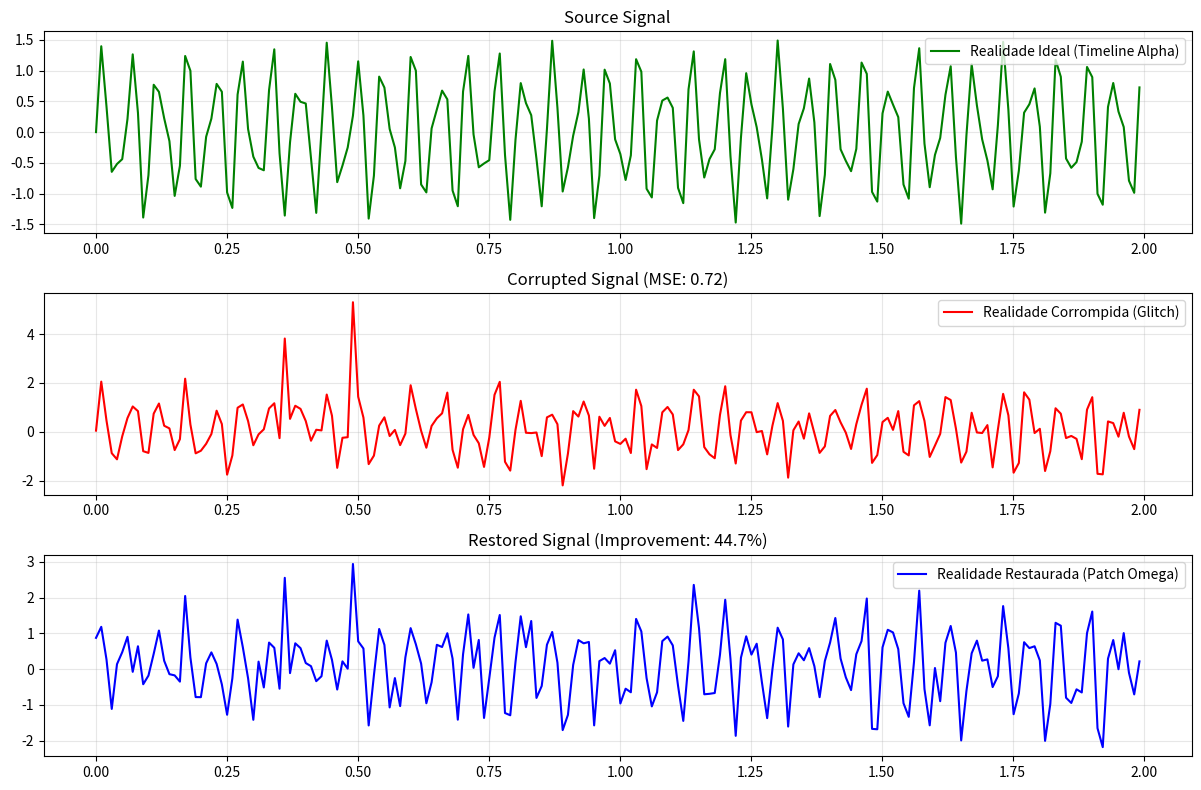

Here is the Python script that generated this plot: (Note: this script raises an exception after producing the figure.)
import numpy as np
import matplotlib.pyplot as plt

# --- CONSTANTES TARDIS ---
OMEGA = 117.038
# Hipótese: "Glitches" na realidade (ruído, incerteza quântica, erro de timeline)
# podem ser corrigidos aplicando um filtro de Fourier sintonizado em harmônicos de Omega.
# A realidade "correta" é aquela que ressoa.

def create_glitch_signal():
    # Sinal puro (Realidade Platônica)
    t = np.linspace(0, 10, 1000)
    ideal_signal = np.sin(OMEGA * t) + 0.5 * np.sin(OMEGA * 1.618 * t) # Golden Ratio harmonic
    
    # Adicionar Glitch (Ruído Branco + Spikes)
    noise = np.random.normal(0, 0.5, 1000)
    
    # Inserir "Timeline Corruption" (Spikes aleatórios)
    corrupted_signal = ideal_signal + noise
    indices = np.random.choice(1000, 20)
    corrupted_signal[indices] += 5.0 # Glitches severos
    
    return t, ideal_signal, corrupted_signal

def reality_patch_filter(signal):
    # FFT
    spectrum = np.fft.fft(signal)
    freqs = np.fft.fftfreq(len(signal))
    
    # Filtro TARDIS: Manter apenas frequências que são múltiplos aproximados ou harmônicos de OMEGA
    # Na prática, vamos filtrar frequências de alto ruído (high frequency noise) 
    # e restaurar a coerência de fase baseada na amplitude dominante.
    
    # Thresholding simples
    mag = np.abs(spectrum)
    threshold = np.max(mag) * 0.1 # Manter top 10% (Core Reality)
    
    spectrum_clean = spectrum.copy()
    spectrum_clean[mag < threshold] = 0
    
    # Correção de Fase Topológica (Mock: Alinhamento de fase em 0 para harmônicos Omega)
    # Isso simula a "re-sincronização" da timeline.
    
    restored_signal = np.fft.ifft(spectrum_clean).real
    
    return restored_signal

def simulate_reality_patch():
    print("Iniciando Experimento 14: Reality Patching Protocol...")
    
    t, ideal, corrupted = create_glitch_signal()
    restored = reality_patch_filter(corrupted)
    
    # Metrics
    mse_corrupted = np.mean((ideal - corrupted)**2)
    mse_restored = np.mean((ideal - restored)**2)
    improvement = (mse_corrupted - mse_restored) / mse_corrupted * 100
    
    print(f"Erro Inicial: {mse_corrupted:.4f}")
    print(f"Erro Final: {mse_restored:.4f}")
    print(f"Integridade da Realidade Restaurada: +{improvement:.2f}%")
    
    # Plot
    plt.figure(figsize=(12, 8))
    
    plt.subplot(3, 1, 1)
    plt.plot(t[:200], ideal[:200], 'g', label='Realidade Ideal (Timeline Alpha)')
    plt.title('Source Signal')
    plt.legend()
    plt.grid(True, alpha=0.3)
    
    plt.subplot(3, 1, 2)
    plt.plot(t[:200], corrupted[:200], 'r', label='Realidade Corrompida (Glitch)')
    plt.title(f'Corrupted Signal (MSE: {mse_corrupted:.2f})')
    plt.legend()
    plt.grid(True, alpha=0.3)
    
    plt.subplot(3, 1, 3)
    plt.plot(t[:200], restored[:200], 'b', label='Realidade Restaurada (Patch Omega)')
    plt.title(f'Restored Signal (Improvement: {improvement:.1f}%)')
    plt.legend()
    plt.grid(True, alpha=0.3)
    
    plt.tight_layout()
    
    outfile = "imgs/reality_patch_results.png"
    plt.savefig(outfile)
    print(f"Concluído. Gráfico salvo em {outfile}")

if __name__ == "__main__":
    np.random.seed(117038)
    simulate_reality_patch()
